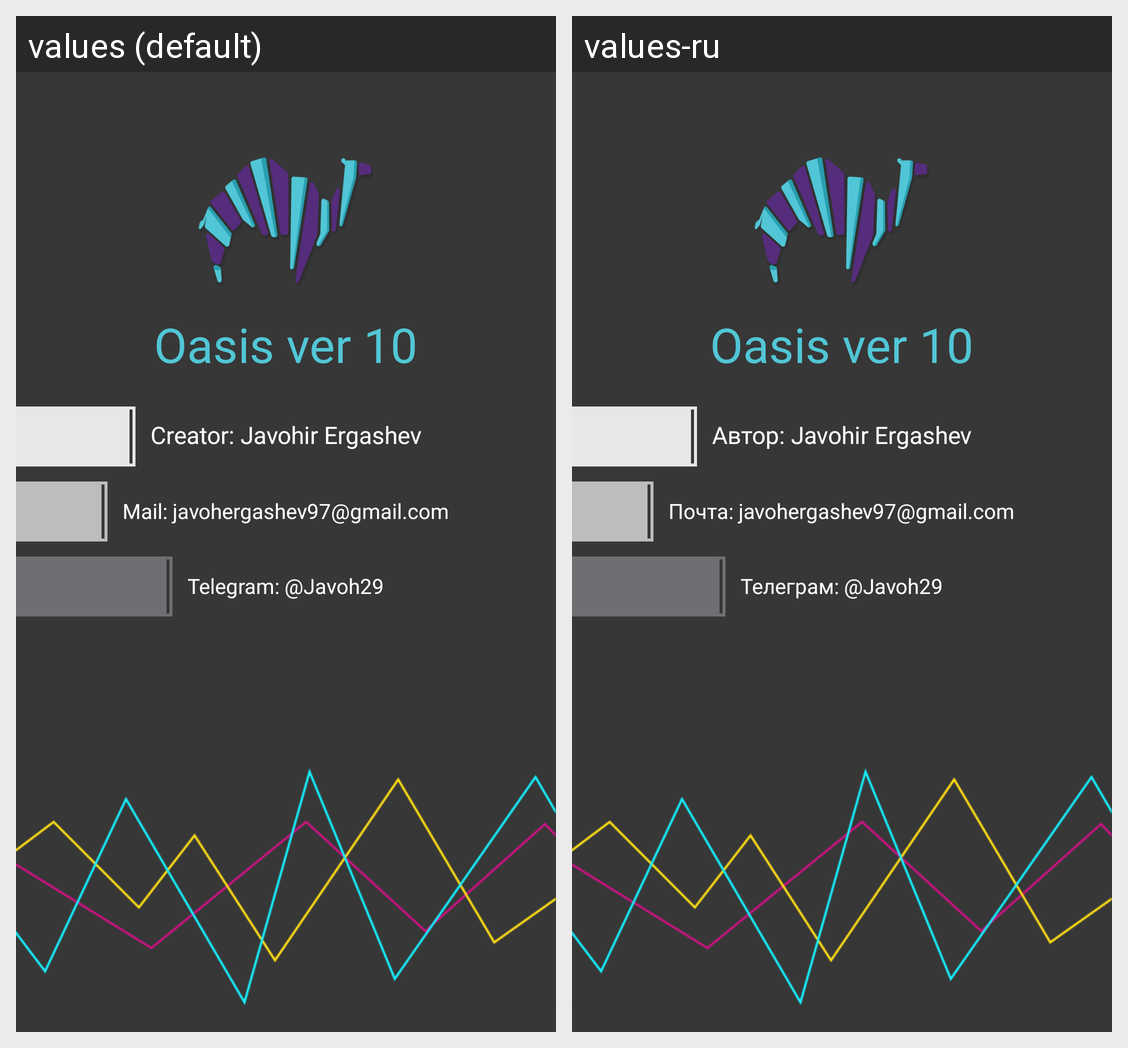

Strings drawn on this Android screen and how each of the app's shown locales translates them:
Android screen res/layout/activity_about.xml rendered under 2 locales, left to right: values (default), values-ru. Device: Nexus 5 (rendered at 1080×1920; each locale shown at half size, 540×960, under a caption strip naming it); theme ThemeDay.
Strings drawn on this screen, with the default value and each locale's value (text and hints the layout hard-codes, and strings that could not be matched under every locale, appear in the picture but are not listed):

text_about_ver
  values: Oasis ver 10
  values-ru: Oasis ver 10  [not translated; the default value is used]

tv_creator_name
  values: Creator: Javohir Ergashev
  values-ru: Автор: Javohir Ergashev

tv_mail
  values: Mail: javohergashev97@gmail.com
  values-ru: Почта: javohergashev97@gmail.com

tv_telegram
  values: Telegram: @Javoh29
  values-ru: Телеграм: @Javoh29
